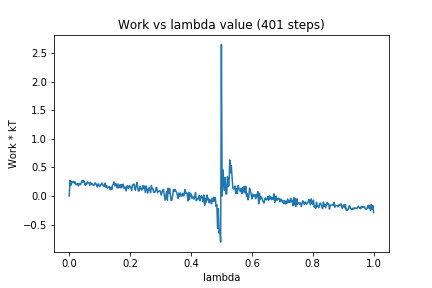

Data behind this chart, as committed beside it:
0, 0.0
1, 0.2719
2, 0.1854
3, 0.2508
4, 0.2538
5, 0.2326
6, 0.2565
7, 0.2234
8, 0.2459
9, 0.1943
10, 0.2064
11, 0.2175
12, 0.1747
13, 0.2181
14, 0.2003
15, 0.2018
16, 0.2334
17, 0.2705
18, 0.2421
19, 0.2694
20, 0.245
21, 0.1879
22, 0.2238
23, 0.208
24, 0.2462
25, 0.2363
26, 0.2368
27, 0.1856
28, 0.2372
29, 0.2084
30, 0.2175
31, 0.1982
32, 0.1858
33, 0.1962
34, 0.2306
35, 0.2169
36, 0.1826
37, 0.1598
38, 0.2134
39, 0.2011
40, 0.1637
41, 0.1861
42, 0.212
43, 0.2278
44, 0.1892
45, 0.1879
46, 0.1669
47, 0.2248
48, 0.1549
49, 0.1872
50, 0.1409
51, 0.1449
52, 0.1591
53, 0.1626
54, 0.1105
55, 0.1556
56, 0.1164
57, 0.1885
58, 0.2106
59, 0.2453
60, 0.1759
... 340 more rows
